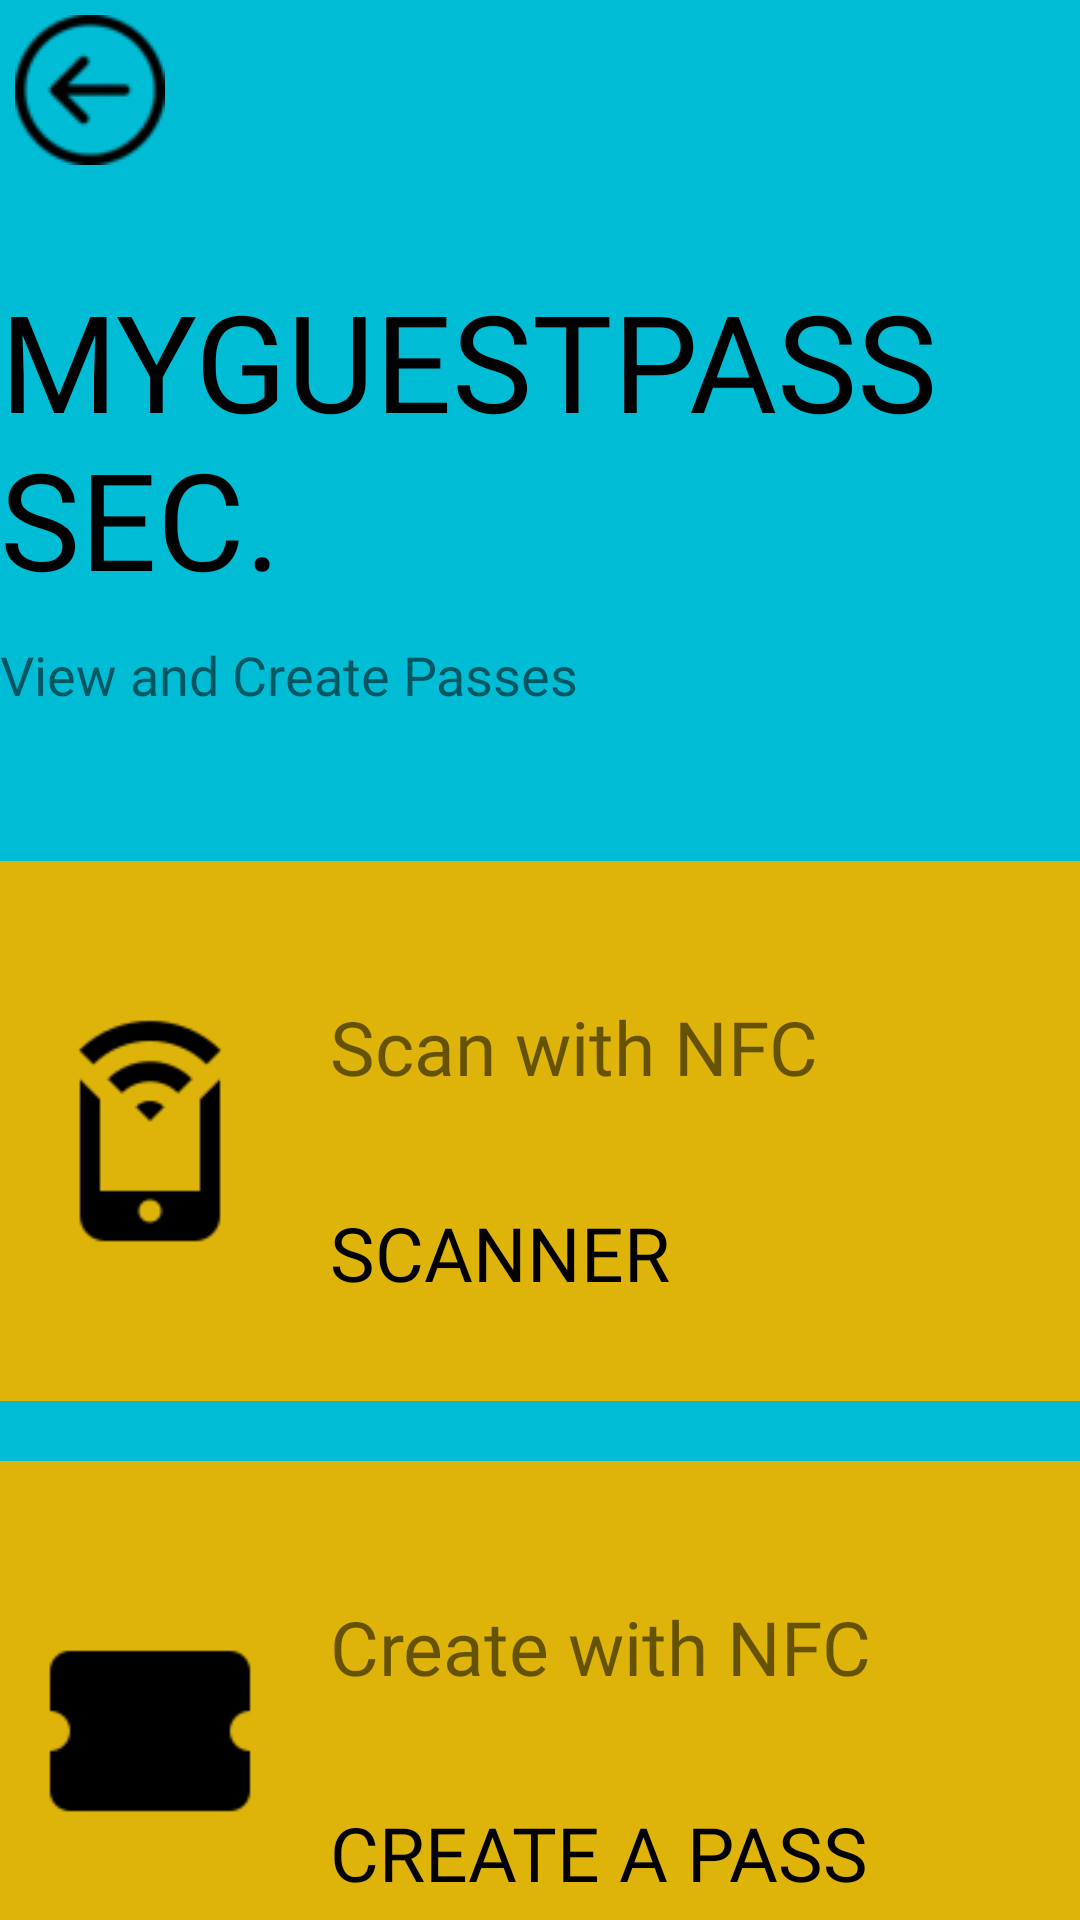

The Android layout XML behind this screen, and the referenced resources:
<!-- AndroidManifest.xml: application theme Theme.MaterialComponents.Light.NoActionBar.Bridge -->
<!-- res/layout/fragment_dashboard_s_e_c.xml -->
<?xml version="1.0" encoding="utf-8"?>
<FrameLayout xmlns:android="http://schemas.android.com/apk/res/android"
    xmlns:tools="http://schemas.android.com/tools"
    android:layout_width="match_parent"
    android:layout_height="match_parent"
    tools:context=".Dashboard.DashboardFragmentSEC"
    android:background="#00BCD4">



    <LinearLayout
        android:layout_width="match_parent"
        android:layout_height="wrap_content"
        android:orientation="vertical">

        <ImageView
            android:id="@+id/dashboard_options"
            android:layout_width="wrap_content"
            android:layout_height="wrap_content"
            android:src="@drawable/back_button_small"
            android:padding="5dp"
            android:onClick="callPrevScreen"/>


        <TextView
            android:layout_width="wrap_content"
            android:layout_height="wrap_content"
            android:text="MyGuestPASS SEC."
            android:textColor="@color/black"
            android:textSize="45sp"
            android:textAllCaps="true"
            android:fontFamily="@font/muli_black"
            android:layout_marginTop="30dp" />

        <TextView
            android:layout_width="wrap_content"
            android:layout_height="wrap_content"
            android:text="View and Create Passes"
            android:textSize="18sp"
            android:textAllCaps="false"
            android:fontFamily="@font/muli_normal"
            android:layout_marginTop="10dp" />

        <RelativeLayout
            android:layout_width="match_parent"
            android:layout_height="180dp"
            android:layout_marginTop="50dp"
            android:background="#deb40b"
            android:padding="10dp">

            <ImageView
                android:id="@+id/nfc_icon"
                android:layout_width="80dp"
                android:layout_height="80dp"
                android:src="@drawable/nfc_icon_large"
                android:layout_centerVertical="true"
                android:layout_marginRight="20dp"/>


            <TextView
                android:id="@+id/nfc_title"
                android:layout_width="wrap_content"
                android:layout_height="wrap_content"
                android:text="Scan with NFC"
                android:textSize="25sp"
                android:textAllCaps="false"
                android:fontFamily="@font/muli_normal"
                android:layout_marginTop="35dp"
                android:layout_toRightOf="@id/nfc_icon" />

            <TextView
                android:id="@+id/mobile_description_SEC"
                android:layout_width="wrap_content"
                android:layout_height="wrap_content"
                android:text="SCANNER"
                android:textSize="25sp"
                android:textAllCaps="false"
                android:fontFamily="@font/muli_normal"
                android:layout_marginTop="35dp"
                android:layout_toRightOf="@id/nfc_icon"
                android:layout_below="@id/nfc_title"
                android:textColor="@color/black"/>

            <Button
                android:layout_width="match_parent"
                android:layout_height="match_parent"
                android:background="#00000000"
                android:onClick="callReaderActivity"/>

        </RelativeLayout>


        <RelativeLayout
            android:layout_width="match_parent"
            android:layout_height="180dp"
            android:layout_marginTop="20dp"
            android:background="#deb40b"
            android:padding="10dp">

            <ImageView
                android:id="@+id/ticket_icon"
                android:layout_width="80dp"
                android:layout_height="80dp"
                android:src="@drawable/ticket_icon_large"
                android:layout_centerVertical="true"
                android:layout_marginRight="20dp"/>


            <TextView
                android:id="@+id/manage_tickets"
                android:layout_width="wrap_content"
                android:layout_height="wrap_content"
                android:text="Create with NFC"
                android:textSize="25sp"
                android:textAllCaps="false"
                android:fontFamily="@font/muli_normal"
                android:layout_marginTop="35dp"
                android:layout_toRightOf="@id/ticket_icon" />

            <TextView
                android:id="@+id/check_passes"
                android:layout_width="wrap_content"
                android:layout_height="wrap_content"
                android:text="CREATE A PASS"
                android:textSize="25sp"
                android:textAllCaps="false"
                android:fontFamily="@font/muli_normal"
                android:layout_marginTop="35dp"
                android:layout_toRightOf="@id/ticket_icon"
                android:layout_below="@id/manage_tickets"
                android:textColor="@color/black"/>

            <Button
                android:layout_width="match_parent"
                android:layout_height="match_parent"
                android:background="#00000000"
                android:onClick="createPass"/>

        </RelativeLayout>


    </LinearLayout>

</FrameLayout>
<!-- resources referenced by this layout -->
<resources>
  <!-- drawable back_button_small: png bitmap (drawable, 1118 bytes) -->
  <!-- drawable nfc_icon_large: png bitmap (drawable, 1340 bytes) -->
  <!-- drawable ticket_icon_large: png bitmap (drawable, 669 bytes) -->
  <!-- not gathered from this repository: default colours our renderer supplied (Android Studio template values) -->
  <color name="black">#FF000000</color>
</resources>
